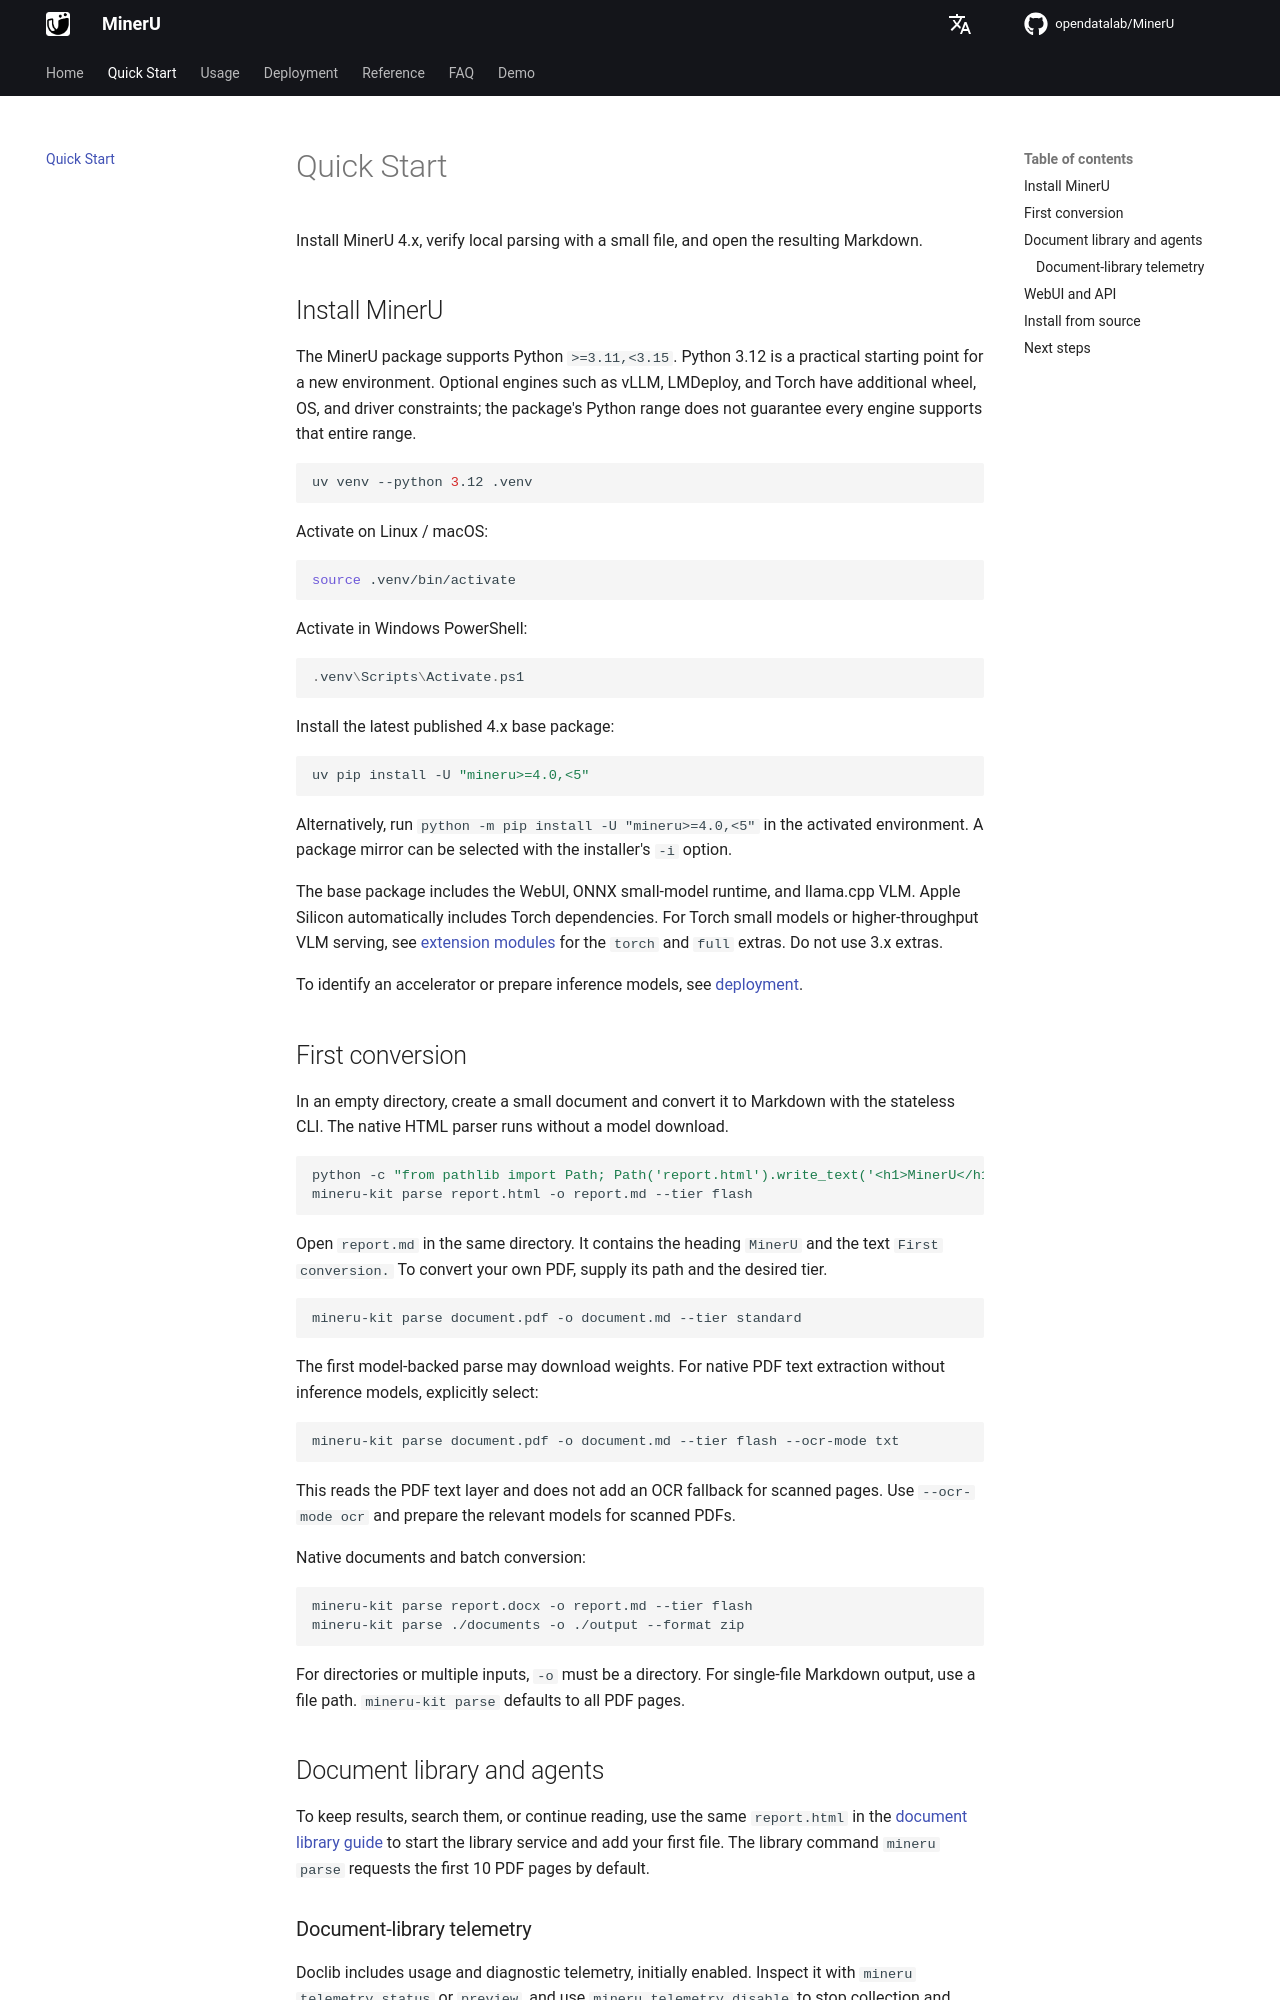

repository: opendatalab/MinerU · page: quick_start/index.html · generator: mkdocs

# Quick Start

Install MinerU 4.x, verify local parsing with a small file, and open the resulting Markdown.

## Install MinerU

The MinerU package supports Python `>=3.11,<3.15`. Python 3.12 is a practical starting point for a new environment. Optional engines such as vLLM, LMDeploy, and Torch have additional wheel, OS, and driver constraints; the package's Python range does not guarantee every engine supports that entire range.

```bash
uv venv --python 3.12 .venv
```

Activate on Linux / macOS:

```bash
source .venv/bin/activate
```

Activate in Windows PowerShell:

```powershell
.venv\Scripts\Activate.ps1
```

Install the latest published 4.x base package:

```bash
uv pip install -U "mineru>=4.0,<5"
```

Alternatively, run `python -m pip install -U "mineru>=4.0,<5"` in the activated environment. A package mirror can be selected with the installer's `-i` option.

The base package includes the WebUI, ONNX small-model runtime, and llama.cpp VLM. Apple Silicon automatically includes Torch dependencies. For Torch small models or higher-throughput VLM serving, see [extension modules](extension_modules.md) for the `torch` and `full` extras. Do not use 3.x extras.

To identify an accelerator or prepare inference models, see [deployment](../deployment/index.md).

## First conversion

In an empty directory, create a small document and convert it to Markdown with the stateless CLI. The native HTML parser runs without a model download.

```bash
python -c "from pathlib import Path; Path('report.html').write_text('<h1>MinerU</h1><p>First conversion.</p>', encoding='utf-8')"
mineru-kit parse report.html -o report.md --tier flash
```

Open `report.md` in the same directory. It contains the heading `MinerU` and the text `First conversion.` To convert your own PDF, supply its path and the desired tier.

```bash
mineru-kit parse document.pdf -o document.md --tier standard
```

The first model-backed parse may download weights. For native PDF text extraction without inference models, explicitly select:

```bash
mineru-kit parse document.pdf -o document.md --tier flash --ocr-mode txt
```

This reads the PDF text layer and does not add an OCR fallback for scanned pages. Use `--ocr-mode ocr` and prepare the relevant models for scanned PDFs.

Native documents and batch conversion:

```bash
mineru-kit parse report.docx -o report.md --tier flash
mineru-kit parse ./documents -o ./output --format zip
```

For directories or multiple inputs, `-o` must be a directory. For single-file Markdown output, use a file path. `mineru-kit parse` defaults to all PDF pages.

## Document library and agents

To keep results, search them, or continue reading, use the same `report.html` in the [document library guide](../usage/quick_usage.md) to start the library service and add your first file. The library command `mineru parse` requests the first 10 PDF pages by default.
